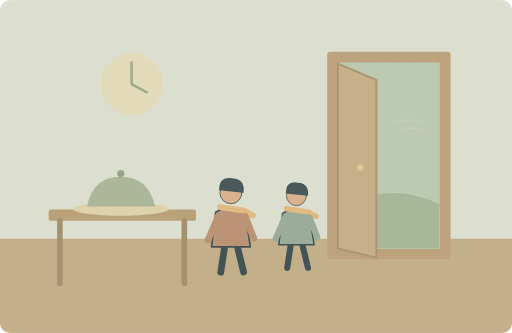
t = 0.00 s
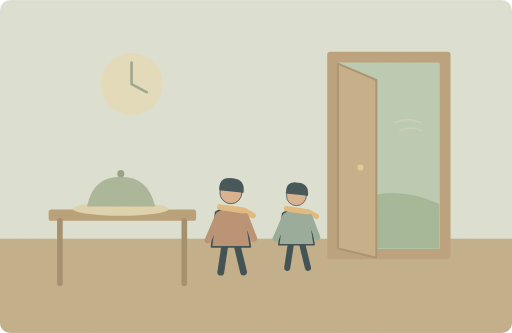
t = 1.25 s
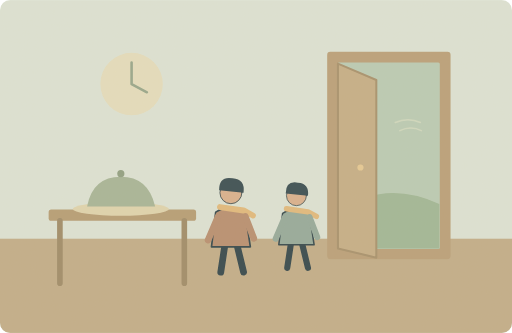
t = 3.75 s
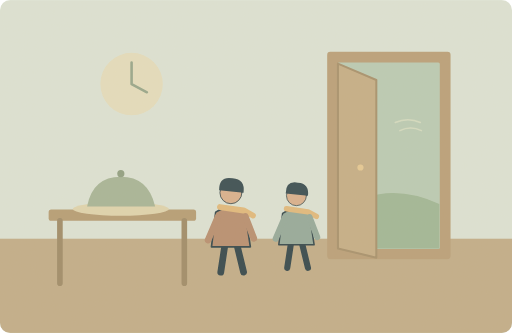
t = 5.00 s
t = 6.25 s: frame unchanged from t = 3.75 s, image omitted
t = 8.75 s: frame unchanged from t = 1.25 s, image omitted

The animated SVG that drew these frames (rendered in a browser with its animation timeline set to each time). Animation: 1 SMIL element (animate=1); one cycle of 10.00 s, repeats indefinitely.

<svg xmlns="http://www.w3.org/2000/svg" width="1000" height="650" viewBox="0 0 1000 650" role="img" aria-labelledby="title desc"><title id="title">单词小故事</title><desc id="desc">We still have time for a walk before dinner.</desc><metadata>{"wordId": "time", "dailyExample": "We still have time for a walk before dinner.", "source": "https://github.com/go1app/word-atlas/blob/main/public/atlas/entries/3.json", "attribution": "Word Atlas contributors — CC BY 4.0", "license": "https://creativecommons.org/licenses/by/4.0/", "changes": "New original vector animation interpreting the daily example.", "durationSeconds": 10}</metadata><defs><clipPath id="frame"><rect width="1000" height="650" rx="20"/></clipPath><filter id="paper"><feTurbulence type="fractalNoise" baseFrequency=".74" numOctaves="3" stitchTiles="stitch"/><feColorMatrix type="saturate" values="0"/><feComponentTransfer><feFuncA type="linear" slope=".065"/></feComponentTransfer><feBlend in="SourceGraphic" mode="soft-light"/></filter><filter id="glow" x="-100%" y="-100%" width="300%" height="300%"><feGaussianBlur stdDeviation="8"/></filter></defs><g clip-path="url(#frame)"><rect x="0" y="0" width="1000" height="650" rx="0" fill="#dce4d7" /><rect x="0" y="466" width="1000" height="184" rx="0" fill="#c0ac88" /><rect x="639" y="101" width="241" height="405" rx="6" fill="#b89e77" /><rect x="659" y="122" width="200" height="364" rx="3" fill="#b9cbb5" /><path d="M661 412Q752 349 858 398V485H661Z" fill="#9eb695" stroke="none" stroke-width="2" stroke-linecap="round" stroke-linejoin="round" /><path d="M660 124L735 156V503L660 485Z" fill="#c4ad85" stroke="#a58f6a" stroke-width="4" stroke-linecap="round" stroke-linejoin="round" /><circle cx="704" cy="327" r="6" fill="#e6c993" /><circle cx="257" cy="164" r="61" fill="#e5debe" /><path d="M257 122V164L287 180" fill="none" stroke="#94a58a" stroke-width="5" stroke-linecap="round" stroke-linejoin="round" /><rect x="95" y="409" width="288" height="22" rx="5" fill="#b49b73" /><path d="M117 431V553M360 431V553" fill="none" stroke="#9c8966" stroke-width="11" stroke-linecap="round" stroke-linejoin="round" /><ellipse cx="236" cy="408" rx="94" ry="13" fill="#dfd4ae"/><path d="M170 403Q181 345 236 345Q290 345 303 403Z" fill="#a5b497" stroke="none" stroke-width="2" stroke-linecap="round" stroke-linejoin="round" /><circle cx="236" cy="339" r="7" fill="#8d9e81" /><g transform="translate(451 429) scale(1.65)" stroke="#2c4148" stroke-linecap="round" stroke-linejoin="round"><path d="M-7 29L-12 62M7 29L15 62" fill="none" stroke="#2c4148" stroke-width="8" stroke-linecap="round" stroke-linejoin="round" /><path d="M-18 -9Q0 -20 17 -8L23 32H-23Z" fill="#b68c6e" stroke="#2c4148" stroke-width="2" stroke-linecap="round" stroke-linejoin="round" /><circle cx="0" cy="-32" r="13" fill="#d9af8c" /><path d="M-14 -35Q-14 -52 2 -49Q17 -48 15 -32Z" fill="#32474e" stroke="none" stroke-width="2" stroke-linecap="round" stroke-linejoin="round" /><path d="M-13 -15L15 -11 26 -5" fill="none" stroke="#e1b97b" stroke-width="7" stroke-linecap="round" stroke-linejoin="round" /><path d="M-15 -4L-27 24M17 -4L27 22" fill="none" stroke="#b68c6e" stroke-width="8" stroke-linecap="round" stroke-linejoin="round" /></g><g transform="translate(579 430) scale(1.5)" stroke="#2c4148" stroke-linecap="round" stroke-linejoin="round"><path d="M-7 29L-12 62M7 29L15 62" fill="none" stroke="#2c4148" stroke-width="8" stroke-linecap="round" stroke-linejoin="round" /><path d="M-18 -9Q0 -20 17 -8L23 32H-23Z" fill="#92a89a" stroke="#2c4148" stroke-width="2" stroke-linecap="round" stroke-linejoin="round" /><circle cx="0" cy="-32" r="13" fill="#d9af8c" /><path d="M-14 -35Q-14 -52 2 -49Q17 -48 15 -32Z" fill="#32474e" stroke="none" stroke-width="2" stroke-linecap="round" stroke-linejoin="round" /><path d="M-13 -15L15 -11 26 -5" fill="none" stroke="#e1b97b" stroke-width="7" stroke-linecap="round" stroke-linejoin="round" /><path d="M-15 -4L-27 24M17 -4L27 22" fill="none" stroke="#92a89a" stroke-width="8" stroke-linecap="round" stroke-linejoin="round" /></g><g><animate attributeName="opacity" values=".2;.65;.2" keyTimes="0;.5;1" dur="10s" repeatCount="indefinite"/><path d="M772 239q25 -11 49 0M781 255q21 -10 42 0" fill="none" stroke="#e2e5c9" stroke-width="3" stroke-linecap="round" stroke-linejoin="round" /></g><rect width="1000" height="650" fill="#ddc8a0" opacity=".14" filter="url(#paper)" pointer-events="none"/></g></svg>
